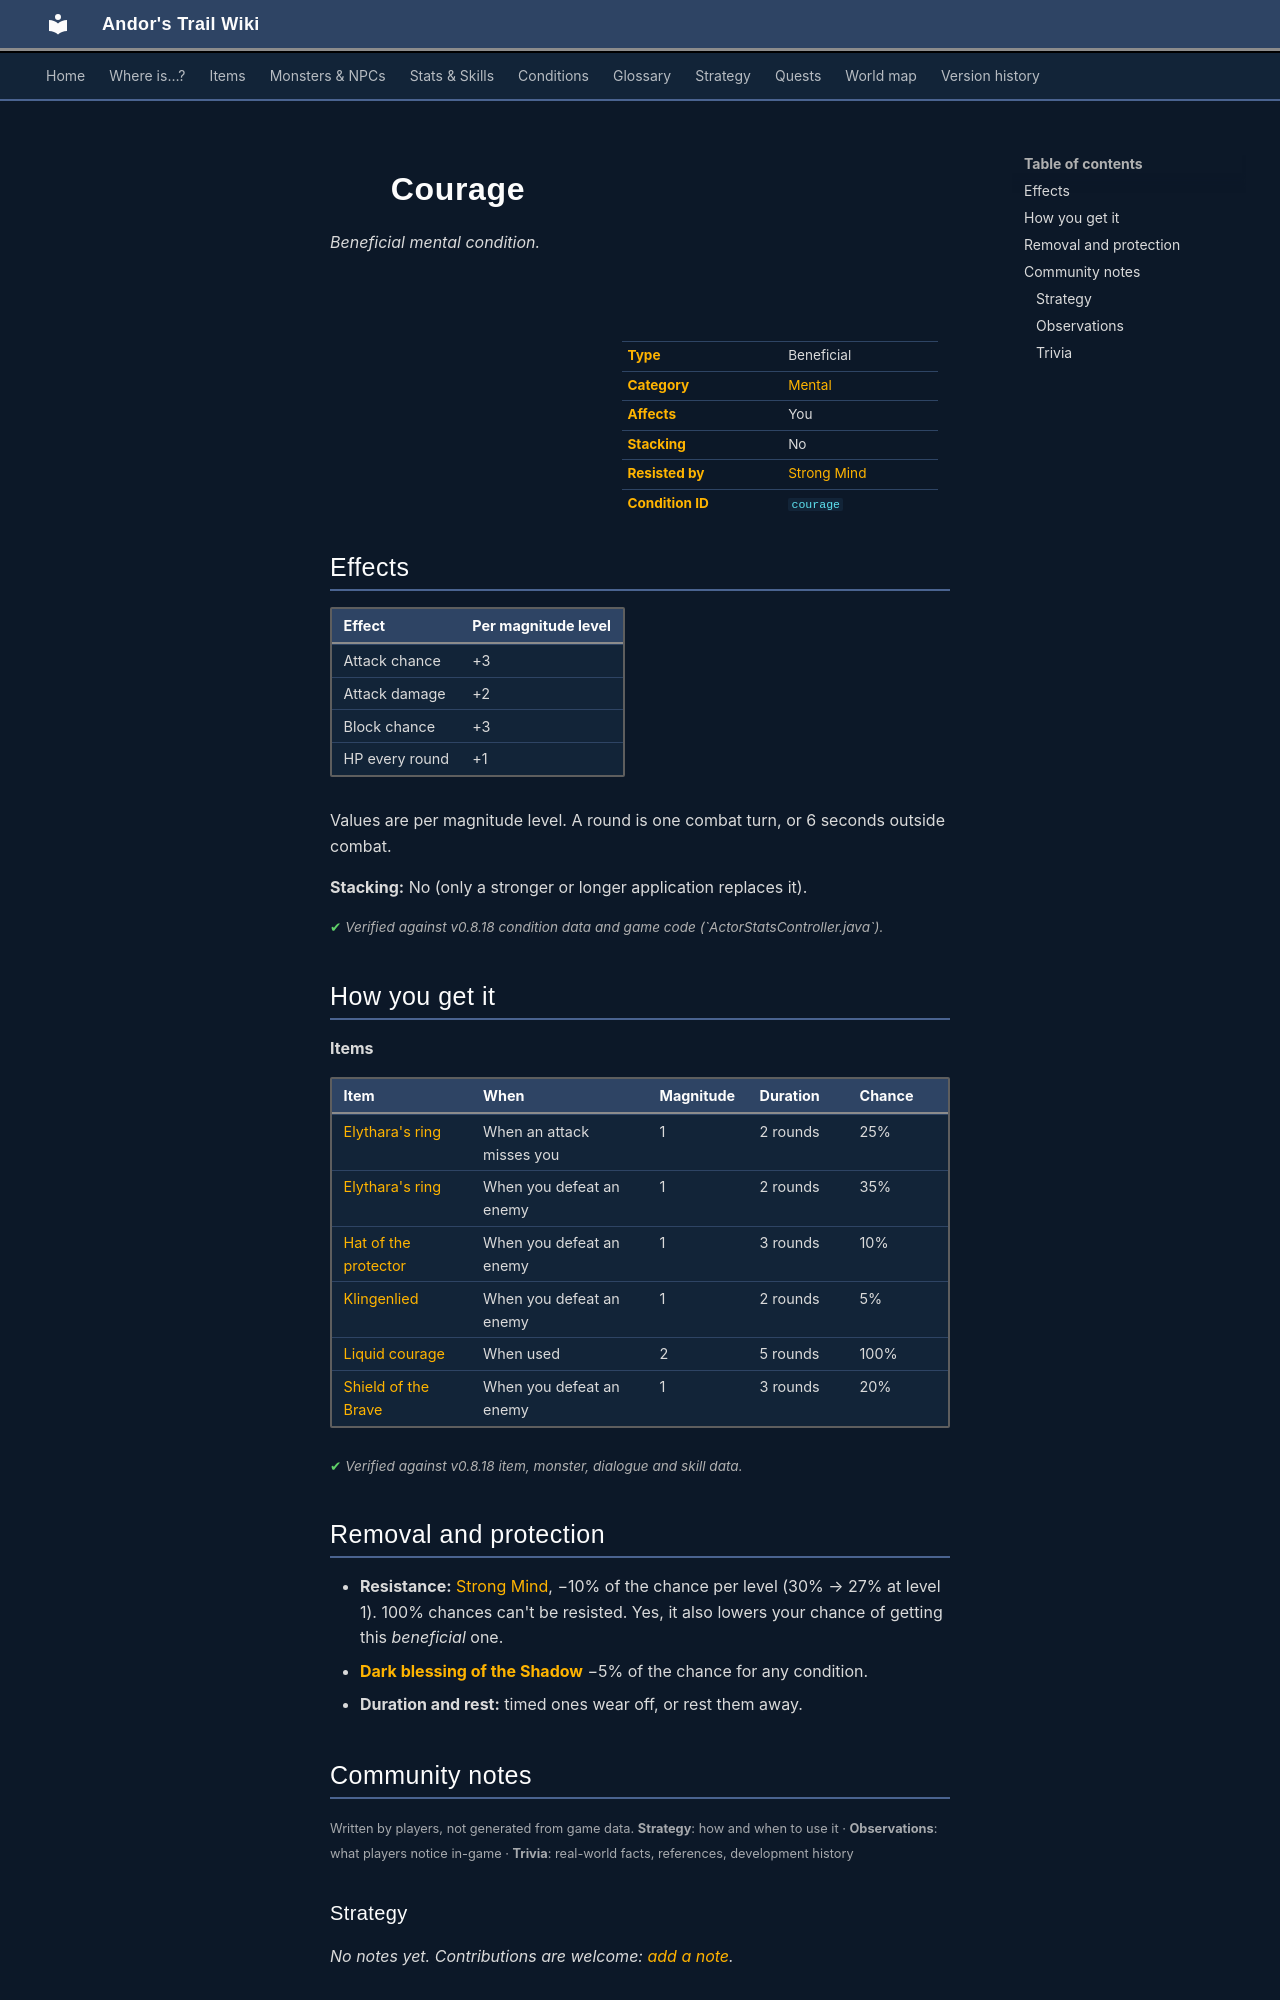

repository: asdfghjkl628/Andor-s-Trail-Wikiiii · page: conditions/courage/index.html · generator: mkdocs

---
description: "Courage is a beneficial mental condition in Andor's Trail: attack chance +3, damage +2, block chance +3, +1 HP per round. Caused by: items."
---

# ![](../assets/icons/conditions/actorconditions_1_92.png){ .sprite } Courage

*Beneficial mental condition.*

<div class="infobox" markdown>

<p class="ib-img"><img class="sprite" src="../../assets/icons/conditions/actorconditions_1_92.png" alt=""></p>

| | |
|---|---|
| **Type** | Beneficial |
| **Category** | [Mental](index.md#categories-and-resistance) |
| **Affects** | You |
| **Stacking** | No |
| **Resisted by** | [Strong Mind](../skills/resistanceMental.md) |
| **Condition ID** | `courage` |

</div>

## Effects

| Effect | Per magnitude level |
|---|---|
| Attack chance | +3 |
| Attack damage | +2 |
| Block chance | +3 |
| HP every round | +1 |

Values are per magnitude level. A round is one combat turn, or 6 seconds outside combat.

**Stacking:** No (only a stronger or longer application replaces it).


<p class="verified">Verified against v0.8.18 condition data and game code (`ActorStatsController.java`).</p>

## How you get it

**Items**

| Item | When | Magnitude | Duration | Chance |
|---|---|---|---|---|
| [Elythara's ring](../items/elythara_ring_upgraded.md) | When an attack misses you | 1 | 2 rounds | 25% |
| [Elythara's ring](../items/elythara_ring_upgraded.md) | When you defeat an enemy | 1 | 2 rounds | 35% |
| [Hat of the protector](../items/hat_of_protector.md) | When you defeat an enemy | 1 | 3 rounds | 10% |
| [Klingenlied](../items/klingenlied.md) | When you defeat an enemy | 1 | 2 rounds | 5% |
| [Liquid courage](../items/pot_courage.md) | When used | 2 | 5 rounds | 100% |
| [Shield of the Brave](../items/shield_of_brave.md) | When you defeat an enemy | 1 | 3 rounds | 20% |


<p class="verified">Verified against v0.8.18 item, monster, dialogue and skill data.</p>

## Removal and protection

- **Resistance:** [Strong Mind](../skills/resistanceMental.md), −10% of the chance per level (30% → 27% at level 1). 100% chances can't be resisted. Yes, it also lowers your chance of getting this *beneficial* one.
- **[Dark blessing of the Shadow](../skills/shadowBless.md)** −5% of the chance for any condition.
- **Duration and rest:** timed ones wear off, or rest them away.


## Community notes

<small>Written by players, not generated from game data. **Strategy**: how and when to use it · **Observations**: what players notice in-game · **Trivia**: real-world facts, references, development history</small>

### Strategy

*No notes yet. Contributions are welcome: [add a note](https://github.com/asdfghjkl628/Andor-s-Trail-Wikiiii/new/main/notes/conditions?filename=courage.md&value=%23%23%20Strategy%0A%0A%3C%21--%20how%20and%20when%20to%20use%20it%20--%3E%0A%0A%23%23%20Observations%0A%0A%3C%21--%20what%20players%20notice%20in-game%20--%3E%0A%0A%23%23%20Trivia%0A%0A%3C%21--%20real-world%20facts%2C%20references%2C%20development%20history%20--%3E%0A).*

### Observations

*No notes yet. Contributions are welcome: [add a note](https://github.com/asdfghjkl628/Andor-s-Trail-Wikiiii/new/main/notes/conditions?filename=courage.md&value=%23%23%20Strategy%0A%0A%3C%21--%20how%20and%20when%20to%20use%20it%20--%3E%0A%0A%23%23%20Observations%0A%0A%3C%21--%20what%20players%20notice%20in-game%20--%3E%0A%0A%23%23%20Trivia%0A%0A%3C%21--%20real-world%20facts%2C%20references%2C%20development%20history%20--%3E%0A).*
